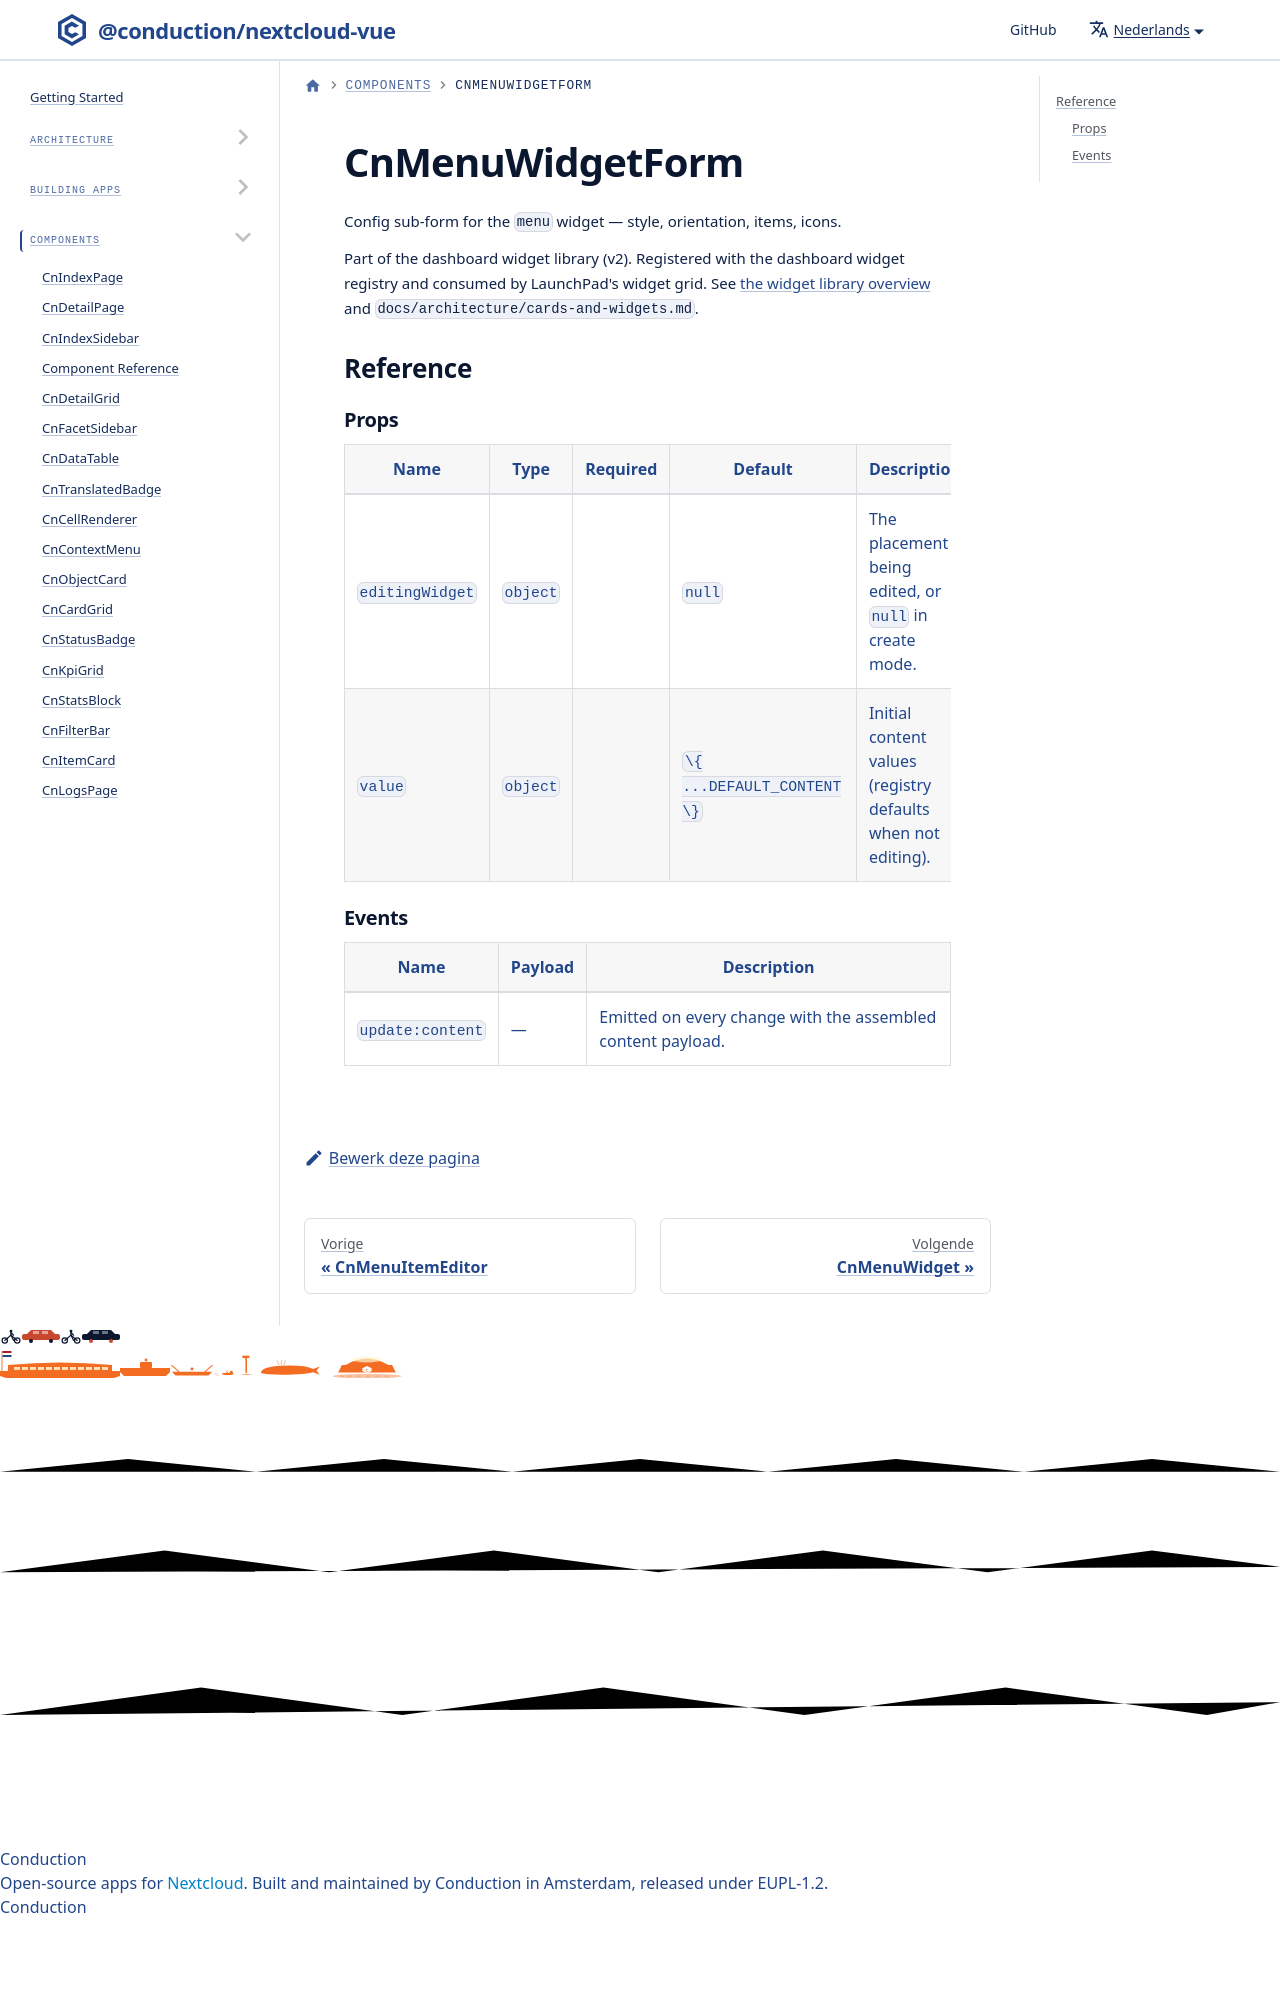

repository: ConductionNL/nextcloud-vue · page: nl/docs/components/cn-menu-widget-form/index.html · generator: docusaurus

# CnMenuWidgetForm

Config sub-form for the `menu` widget — style, orientation, items, icons.

Part of the dashboard widget library (v2). Registered with the dashboard widget registry and consumed by LaunchPad's widget grid. See [the widget library overview](.
